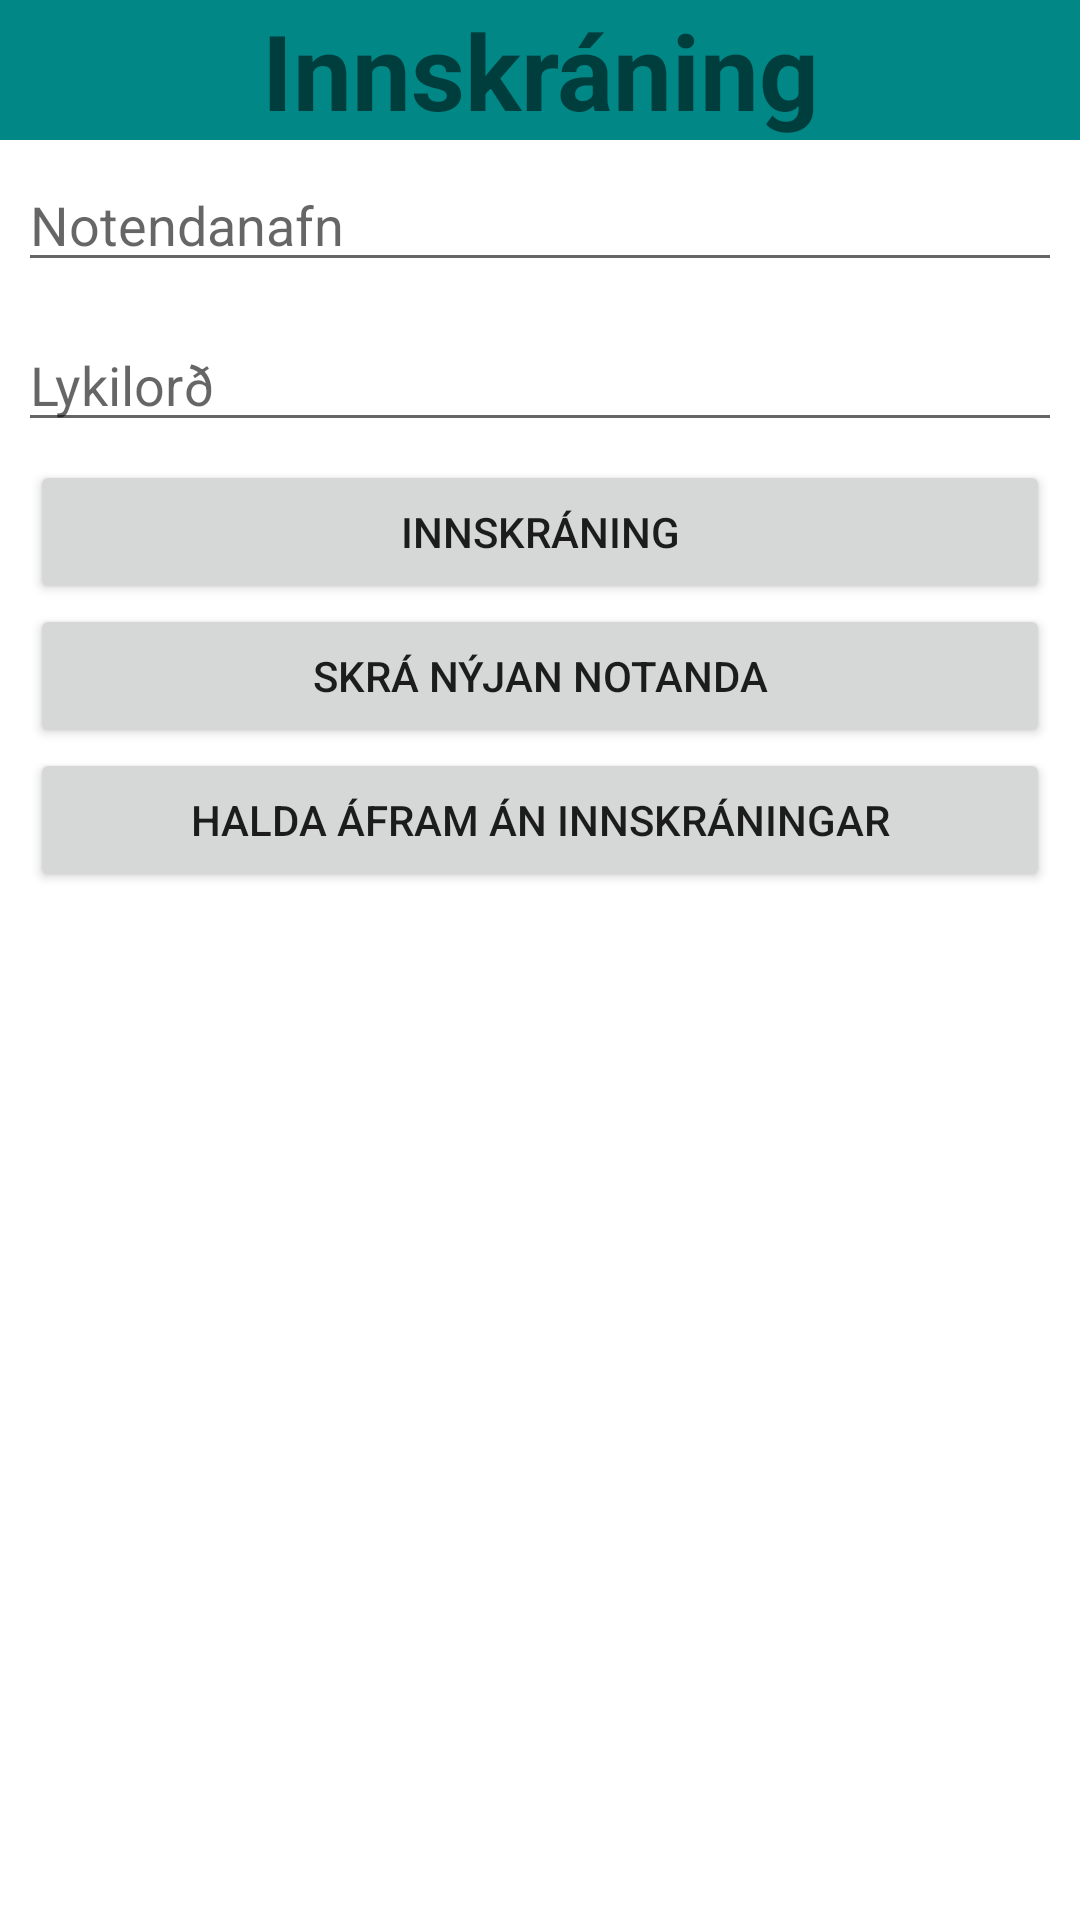

This screen was rendered from an Android layout file. Write that file and the resources it references.
<!-- AndroidManifest.xml: application theme Theme.RApp -->
<!-- res/layout/fragment_log_in.xml -->
<?xml version="1.0" encoding="utf-8"?>
<LinearLayout xmlns:android="http://schemas.android.com/apk/res/android"
    xmlns:tools="http://schemas.android.com/tools"
    android:layout_width="match_parent"
    android:layout_height="match_parent"
    android:orientation="vertical"
    android:weightSum="2"
    tools:context=".user.LogInFragment">

    <LinearLayout
    android:id="@+id/loginlayout"
    android:layout_weight="2"
    android:layout_width="match_parent"
    android:layout_height="0dp"
    android:orientation="vertical">

        <TextView
            android:layout_width="match_parent"
            android:layout_height="wrap_content"
            android:textSize="35dp"
            android:gravity="center"
            android:textStyle="bold"
            android:background="@color/teal_700"
            android:text="@string/innskraning"/>

        <EditText
            android:id="@+id/username_input"
            android:layout_width="match_parent"
            android:layout_height="wrap_content"
            android:layout_margin="6dp"
            android:hint="@string/notendanafn"
            android:inputType="text" />

        <EditText
            android:id="@+id/password_input"
            android:layout_width="match_parent"
            android:layout_height="wrap_content"
            android:layout_margin="6dp"
            android:hint="@string/lykilord"
            android:inputType="textPassword" />

        <Button
            android:id="@+id/login_button"
            android:layout_width="match_parent"
            android:layout_height="wrap_content"
            android:text="@string/innskraning"
            android:layout_marginLeft="10dp"
            android:layout_marginRight="10dp"/>

        <Button
            android:id="@+id/signup_button"
            android:layout_width="match_parent"
            android:layout_height="wrap_content"
            android:text="@string/skra_nyjan_notanda"
            android:layout_marginLeft="10dp"
            android:layout_marginRight="10dp"/>

        <Button
            android:id="@+id/continue_button"
            android:layout_width="match_parent"
            android:layout_height="wrap_content"
            android:text="@string/engin_innskraning"
            android:layout_marginLeft="10dp"
            android:layout_marginRight="10dp"/>

    </LinearLayout>

</LinearLayout>
<!-- resources referenced by this layout -->
<resources>
  <string name="engin_innskraning">Halda áfram án innskráningar</string>
  <string name="innskraning">Innskráning</string>
  <string name="lykilord">Lykilorð</string>
  <string name="notendanafn">Notendanafn</string>
  <string name="skra_nyjan_notanda">Skrá nýjan notanda</string>
  <style name="Theme.RApp" parent="Theme.MaterialComponents.DayNight.DarkActionBar">
          
          <item name="colorPrimary">@color/purple_500</item>
          <item name="colorPrimaryVariant">@color/purple_700</item>
          <item name="colorOnPrimary">@color/white</item>
          
          <item name="colorSecondary">@color/teal_200</item>
          <item name="colorSecondaryVariant">@color/teal_700</item>
          <item name="colorOnSecondary">@color/black</item>
          
          <item name="android:statusBarColor" tools:targetApi="l">?attr/colorPrimaryVariant</item>
          
      </style>
  <!-- not gathered from this repository: default colours our renderer supplied (Android Studio template values) -->
  <color name="purple_500">#FF6200EE</color>
  <color name="purple_700">#FF3700B3</color>
  <color name="teal_200">#FF03DAC5</color>
  <color name="teal_700">#FF018786</color>
  <color name="black">#FF000000</color>
  <color name="white">#FFFFFFFF</color>
</resources>
